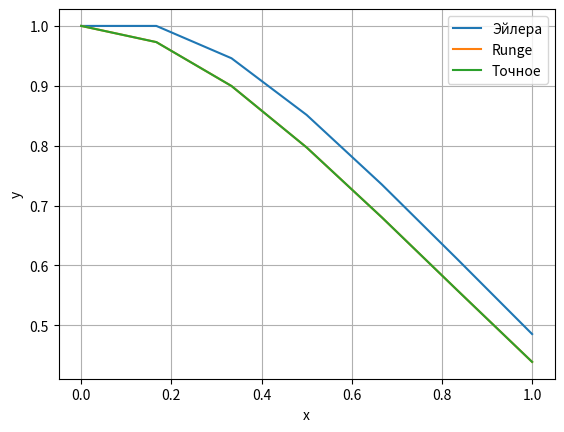

Here is the Python script that generated this plot:
# 6 лаба
import numpy as np
import matplotlib.pyplot as canvas

a = 0
b = 1
n = 8
x0 = 0
y0 = 1
eps = 0.001


def f(x, y):
    return 2 * x ** 3 * y ** 3 - 2 * x * y


def exact(x):
    return np.sqrt(2 / (2 * x ** 2 + np.exp(2 * x ** 2) + 1))


def Runge_Kutta_helper(h, x, y):
    ph1 = f(x, y)
    ph2 = f(x + h / 2, y + h * ph1 / 2)
    ph3 = f(x + h / 2, y + h * ph2 / 2)
    ph4 = f(x + h, y + h * ph3)
    return h * 1 / 6 * (ph1 + 2 * ph2 + 2 * ph3 + ph4)


def h_helper(y0, x0, h):
    y1 = y0 + Runge_Kutta_helper(h, x0, y0)
    y2 = y1 + Runge_Kutta_helper(h, x0 + h, y1)
    y2kr = y0 + Runge_Kutta_helper(2 * h, x0, y0)
    return abs(y2 - y2kr)


def Runge_Kutta(h):
    xi = np.linspace(a, b, num=n + 1)
    yi = [y0]
    for i in range(len(xi)):
        yi.append(yi[i] + Runge_Kutta_helper(h, xi[i], yi[i]))
    yi.pop(-1)
    return yi


def Eiler(h):
    yi = [y0]
    xi = np.linspace(a, b, num=n + 1)
    for i in range(len(xi)):
        yi.append(yi[i] + h * f(xi[i], yi[i]))
    yi.pop(-1)
    return yi


def double_step_Runge(h, runge):
    xi = np.linspace(a, b, num=n + 1)
    yi = [y0]

    y_difference = []
    j = 0
    for i in range(0, len(xi), 2):
        yi.append(Runge_Kutta_helper(2 * h, xi[i], yi[j]))
        y_difference.append(runge[i] - yi[j])
        j += 1
    yi.pop(-1)
    return yi, y_difference


def doube_step_Eiler(h, eiler):
    xi = np.linspace(a, b, num=n + 1)
    yi = [y0]
    y_difference = []
    j = 0
    for i in range(0, len(xi), 2):
        yi.append(yi[j] + 2 * h * f(xi[i], yi[j]))
        y_difference.append(eiler[i] - yi[j])
        j += 1
    yi.pop(-1)
    return yi, y_difference


def comparing(runge, eiler):
    x = np.linspace(a, b, num=n + 1)
    runge_y_wave, runge_delta_y = double_step_Runge(h, runge)
    eiler_y_wave, eiler_delta_y = doube_step_Eiler(h, eiler)
    print("Рунге-Кутта")
    print(f" x\t\t yi\t\tyi2\t\tdy")
    for i in range(n):
        if (i % 2 == 0):
            print("%8.5f %8.5f %8.5f %8.5f" % (x[i], runge[i],
                                               runge_y_wave[i // 2], runge_delta_y[i // 2]))
        else:
            print("%8.5f %8.5f" % (x[i], runge[i]))
    print("Эйлер")
    print(f" x\t\t yi\t\tyi2\t\tdy")
    for i in range(n):
        if (i % 2 == 0):
            print("%8.5f %8.5f %8.5f %8.5f" % (x[i], eiler[i],
                                               eiler_y_wave[i // 2], eiler_delta_y[i // 2]))
        else:
            print("%8.5f %8.5f" % (x[i], eiler[i]))


def R(function_y):
    max = 0
    x = 0
    for i in range(n):
        if max < abs(function_y[i] - exact(x + i * 0.2)):
            max = abs(function_y[i] - exact(x + i * 0.2))
    return max


h = 0.1
while True:
    e = h_helper(1.1, 0, h)
    while e < 10 ** -4:
        print("e = " + str(e))
        print(f"h = {h}")
        print("n = " + str(0.8 / h))
        h *= 2
        e = h_helper(1.1, 0, h)
    print("e = " + str(e))
    print(f"h = {h}")
    print("n = " + str(0.8 / h))
    n = int((b - a) / h)
    if (n % 2 == 0):
        if (e > eps):
            print(f"последний полученный h является неточным. Возьмем предыдущий, (h = {h / 2} )")
            h = h / 2
        else:
            print(f"h = {h}")
        break
    else:
        n += 1
        h = (b - a) / n
runge_res = Runge_Kutta(h)
eiler_res = Eiler(h)
print("Максимальная погрешность для Рунге:" + str(R(runge_res)))
print("Максимальная погрешность для Эйлера:" + str(R(eiler_res)))
print()
print("Сравнение решений в узловых точках: ")
comparing(runge_res, eiler_res)
x = np.linspace(a, b, num=n + 1)

canvas.xlabel("x")
canvas.ylabel("y")
canvas.grid()
canvas.plot(x, eiler_res, label="Эйлера")
canvas.plot(x, runge_res, label="Runge")
canvas.plot(x, exact(x), label="Точное")
canvas.legend()
canvas.show()
